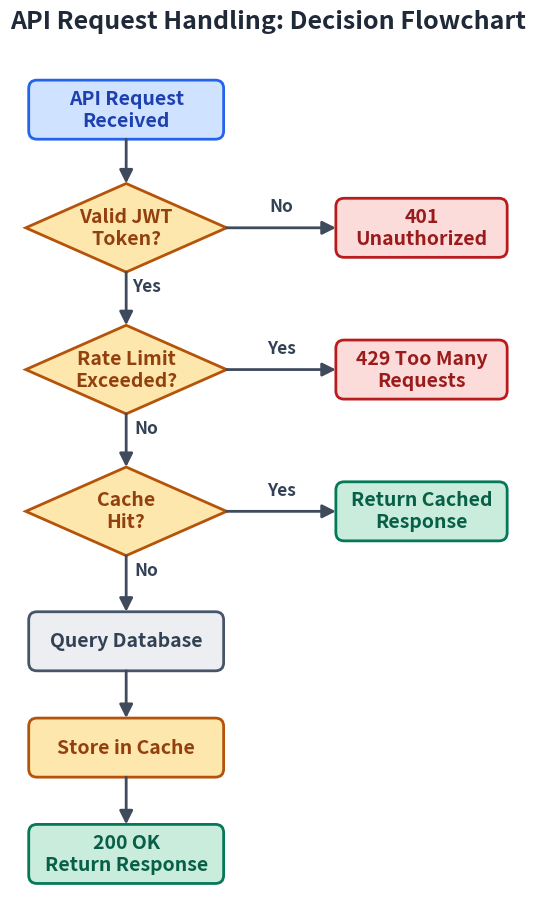

The matplotlib source for this figure: (Note: this script raises an exception after producing the figure.)
"""Regenerate chapters/images/mm/flowchart.png (Figure: API request handling flowchart).

The original render stacked every node in one vertical column, so each decision
diamond's "Yes"/"No" branches collided with the box directly below it: the branch
arrows cut diagonally into the boxes and the "Yes"/"No" labels overlapped the box
text. This lays the three branch outcomes (401, 429, cached response) out to the
right, so the main path runs straight down the spine and nothing overlaps.

The logic and labels must stay as-is: the frozen ask_image cell in mm.ipynb traces
this exact flowchart (invalid token -> 401, exceeded rate limit -> 429, cache hit
returns immediately, cache miss -> database -> cache -> 200 OK) and the prose after
it describes that trace. Run: .venv/bin/python scripts/gen_flowchart_png.py

Diamonds are sized so their two-line labels fit inside the shape: a diamond
narrows away from its vertical center, so each text line (offset ~0.17 units
from center) only gets ~77% of the full width. At 2.3 wide the labels clipped
through the edges; 3.4 leaves a comfortable margin without shrinking the font.
"""
import matplotlib
matplotlib.use("Agg")
import matplotlib.pyplot as plt
from matplotlib.patches import FancyBboxPatch, Polygon

OUT = "chapters/images/mm/flowchart.png"

# semantic palette: start / decision / error / success / neutral
BLUE = dict(fill="#cfe2ff", edge="#2563eb", text="#1e40af")
AMBER = dict(fill="#fde7ad", edge="#b45309", text="#92400e")
ERROR = dict(fill="#fcdcda", edge="#b91c1c", text="#991b1b")
GREEN = dict(fill="#c9ecdd", edge="#047857", text="#065f46")
GRAY = dict(fill="#eceef1", edge="#475569", text="#334155")
ARROW = "#3f4a5c"

BW, BH = 3.3, 1.0           # box width / height
DW, DH = 3.4, 1.5           # diamond width / height
XS, XB = 0.0, 5.0           # spine column x / branch column x


def box(ax, cx, cy, label, style, w=BW, h=BH, fs=14):
    ax.add_patch(FancyBboxPatch(
        (cx - w / 2, cy - h / 2), w, h,
        boxstyle="round,pad=0,rounding_size=0.14",
        linewidth=2, facecolor=style["fill"], edgecolor=style["edge"]))
    ax.text(cx, cy, label, ha="center", va="center",
            color=style["text"], fontsize=fs, fontweight="bold")
    return dict(top=(cx, cy + h / 2), bottom=(cx, cy - h / 2),
                left=(cx - w / 2, cy), right=(cx + w / 2, cy))


def diamond(ax, cx, cy, label, style, w=DW, h=DH, fs=14):
    pts = [(cx, cy + h / 2), (cx + w / 2, cy), (cx, cy - h / 2), (cx - w / 2, cy)]
    ax.add_patch(Polygon(pts, closed=True, linewidth=2,
                         facecolor=style["fill"], edgecolor=style["edge"]))
    ax.text(cx, cy, label, ha="center", va="center",
            color=style["text"], fontsize=fs, fontweight="bold")
    return dict(top=(cx, cy + h / 2), bottom=(cx, cy - h / 2),
                left=(cx - w / 2, cy), right=(cx + w / 2, cy))


def arrow(ax, p0, p1):
    ax.annotate("", xy=p1, xytext=p0, arrowprops=dict(
        arrowstyle="-|>", color=ARROW, linewidth=2, shrinkA=0, shrinkB=0,
        mutation_scale=20))


def tag(ax, x, y, text):
    ax.text(x, y, text, ha="center", va="center", fontsize=12.5,
            color="#334155", fontweight="bold",
            bbox=dict(boxstyle="round,pad=0.12", fc="white", ec="none"))


fig, ax = plt.subplots(figsize=(7.2, 11.2))

# main spine, top to bottom
start = box(ax, XS, 13.0, "API Request\nReceived", BLUE)
jwt = diamond(ax, XS, 11.0, "Valid JWT\nToken?", AMBER)
rate = diamond(ax, XS, 8.6, "Rate Limit\nExceeded?", AMBER)
cache = diamond(ax, XS, 6.2, "Cache\nHit?", AMBER)
query = box(ax, XS, 4.0, "Query Database", GRAY)
store = box(ax, XS, 2.2, "Store in Cache", AMBER)
ok = box(ax, XS, 0.4, "200 OK\nReturn Response", GREEN)

# side outcomes, aligned with the diamond that branches to them
unauth = box(ax, XB, 11.0, "401\nUnauthorized", ERROR, w=2.9)
toomany = box(ax, XB, 8.6, "429 Too Many\nRequests", ERROR, w=2.9)
cached = box(ax, XB, 6.2, "Return Cached\nResponse", GREEN, w=2.9)

# spine arrows (the path that continues downward)
arrow(ax, start["bottom"], jwt["top"])
arrow(ax, jwt["bottom"], rate["top"])
arrow(ax, rate["bottom"], cache["top"])
arrow(ax, cache["bottom"], query["top"])
arrow(ax, query["bottom"], store["top"])
arrow(ax, store["bottom"], ok["top"])

# branch arrows (the outcomes off to the side)
arrow(ax, jwt["right"], unauth["left"])
arrow(ax, rate["right"], toomany["left"])
arrow(ax, cache["right"], cached["left"])

# edge labels, each in its own clear gap
xmid = (DW / 2 + (XB - 2.9 / 2)) / 2      # midpoint of every horizontal branch arrow
tag(ax, XS + 0.34, 10.0, "Yes")           # token valid -> continue down the spine
tag(ax, XS + 0.34, 7.6, "No")             # under the limit -> continue
tag(ax, XS + 0.34, 5.2, "No")             # cache miss -> continue
tag(ax, xmid, 11.36, "No")                # token invalid -> 401
tag(ax, xmid, 8.96, "Yes")                # over the limit -> 429
tag(ax, xmid, 6.56, "Yes")                # cache hit -> cached response

ax.set_title("API Request Handling: Decision Flowchart",
             fontsize=18, fontweight="bold", color="#1f2937", pad=16)
ax.set_xlim(-1.8, 6.6)
ax.set_ylim(-0.6, 14.0)
ax.set_aspect("equal")
ax.axis("off")

fig.savefig(OUT, dpi=200, bbox_inches="tight", facecolor="white")
print(f"wrote {OUT}")
